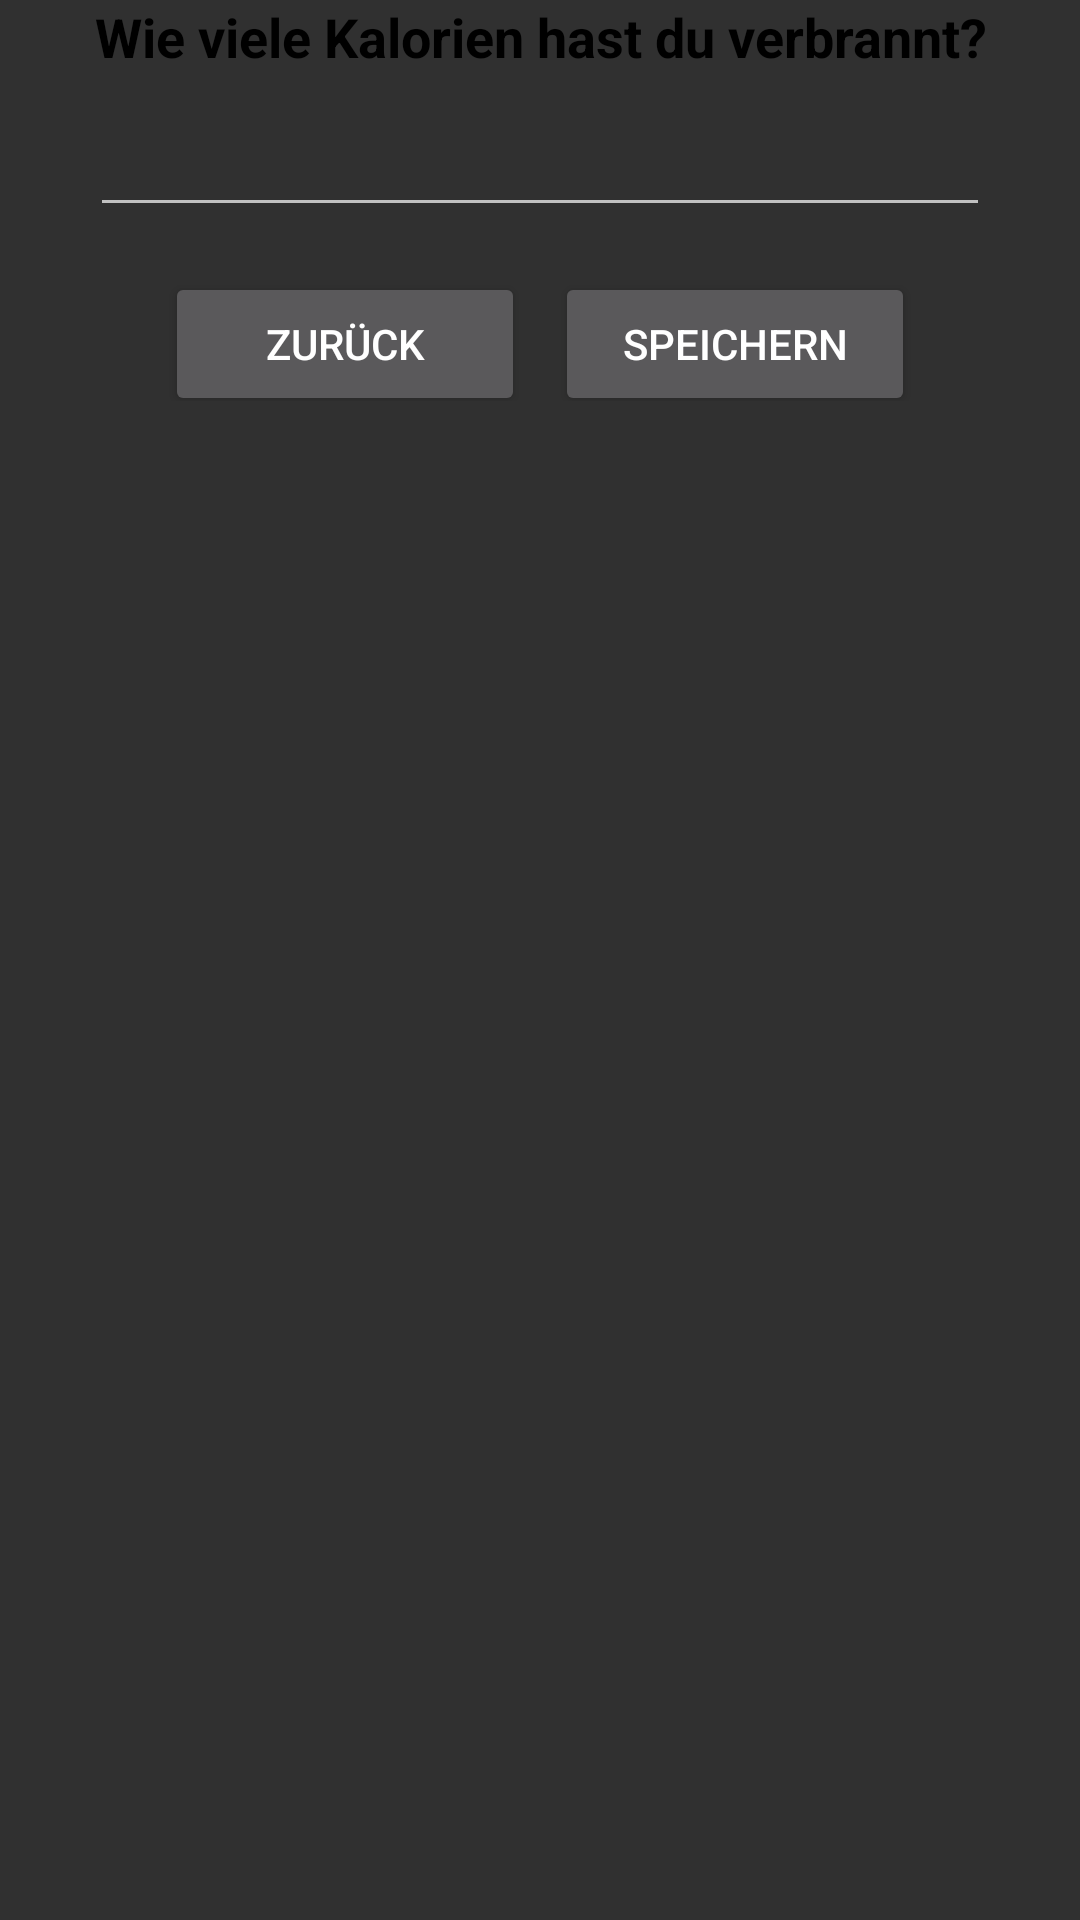

Reconstruct the res/layout file that produces this screen, plus the resources it refers to.
<!-- AndroidManifest.xml: application theme Theme.YourFitnessDiary -->
<!-- res/layout/activity_taetigkeit_schnell_hinzufuegen.xml -->
<?xml version="1.0" encoding="utf-8"?>
<androidx.constraintlayout.widget.ConstraintLayout xmlns:android="http://schemas.android.com/apk/res/android"
    xmlns:app="http://schemas.android.com/apk/res-auto"
    xmlns:tools="http://schemas.android.com/tools"
    android:layout_width="match_parent"
    android:layout_height="match_parent"
    android:layout_margin="15dp"
    tools:context=".Tätigkeiten.VerbrKcalSchnellHinzu">

    <LinearLayout
        android:layout_width="match_parent"
        android:layout_height="wrap_content"
        android:gravity="center"
        android:orientation="vertical"
        app:layout_constraintEnd_toEndOf="parent"
        app:layout_constraintStart_toStartOf="parent"
        app:layout_constraintTop_toTopOf="parent">

        <TextView
            android:id="@+id/textView9"
            android:layout_width="match_parent"
            android:layout_height="wrap_content"
            android:layout_gravity="center"
            android:foregroundGravity="center"
            android:gravity="center"
            android:text="Wie viele Kalorien hast du verbrannt?"
            android:textColor="#000000"
            android:textSize="18dp"
            android:textStyle="bold"
            tools:ignore="TouchTargetSizeCheck" />

        <EditText
            android:id="@+id/pT_WvKcalVerbrannt"
            android:layout_width="match_parent"
            android:layout_height="wrap_content"
            android:layout_gravity="center"
            android:layout_marginLeft="30dp"
            android:layout_marginTop="10dp"
            android:layout_marginRight="30dp"
            android:ems="10"
            android:gravity="center"
            android:inputType="numberDecimal"
            tools:ignore="SpeakableTextPresentCheck,TouchTargetSizeCheck" />

        <LinearLayout
            android:layout_width="match_parent"
            android:layout_height="wrap_content"
            android:orientation="horizontal">

            <Space
                android:layout_width="wrap_content"
                android:layout_height="wrap_content"
                android:layout_weight="1" />

            <Button
                android:id="@+id/btn_TaetSchnellZurueck"
                android:layout_width="120dp"
                android:layout_height="wrap_content"
                android:layout_gravity="center"
                android:layout_marginTop="10dp"
                android:layout_marginRight="5dp"
                android:gravity="center"
                android:text="Zurück"
                android:textSize="14dp" />

            <Button
                android:id="@+id/btn_TaetSchnellSpeichern"
                android:layout_width="120dp"
                android:layout_height="wrap_content"
                android:layout_gravity="center"
                android:layout_marginLeft="5dp"
                android:layout_marginTop="10dp"
                android:gravity="center"
                android:text="Speichern"
                android:textSize="14dp" />

            <Space
                android:layout_width="wrap_content"
                android:layout_height="wrap_content"
                android:layout_weight="1" />

        </LinearLayout>

    </LinearLayout>
</androidx.constraintlayout.widget.ConstraintLayout>
<!-- resources referenced by this layout -->
<resources>
  <style name="Theme.YourFitnessDiary" parent="Theme.MaterialComponents.Bridge">
          
          <item name="colorPrimary">@color/purple_500</item>
          <item name="colorPrimaryVariant">@color/light_grey</item>
          <item name="colorOnPrimary">@color/white</item>
          
          <item name="colorSecondary">@color/teal_200</item>
          <item name="colorSecondaryVariant">@color/teal_700</item>
          <item name="colorOnSecondary">@color/white</item>
          
          <item name="android:statusBarColor">?attr/colorPrimaryVariant</item>
          
      </style>
  <color name="purple_500">#FF6200EE</color>
  <color name="light_grey">#666666</color>
  <color name="white">#FFFFFFFF</color>
  <color name="teal_200">#FF03DAC5</color>
  <color name="teal_700">#FF018786</color>
</resources>
